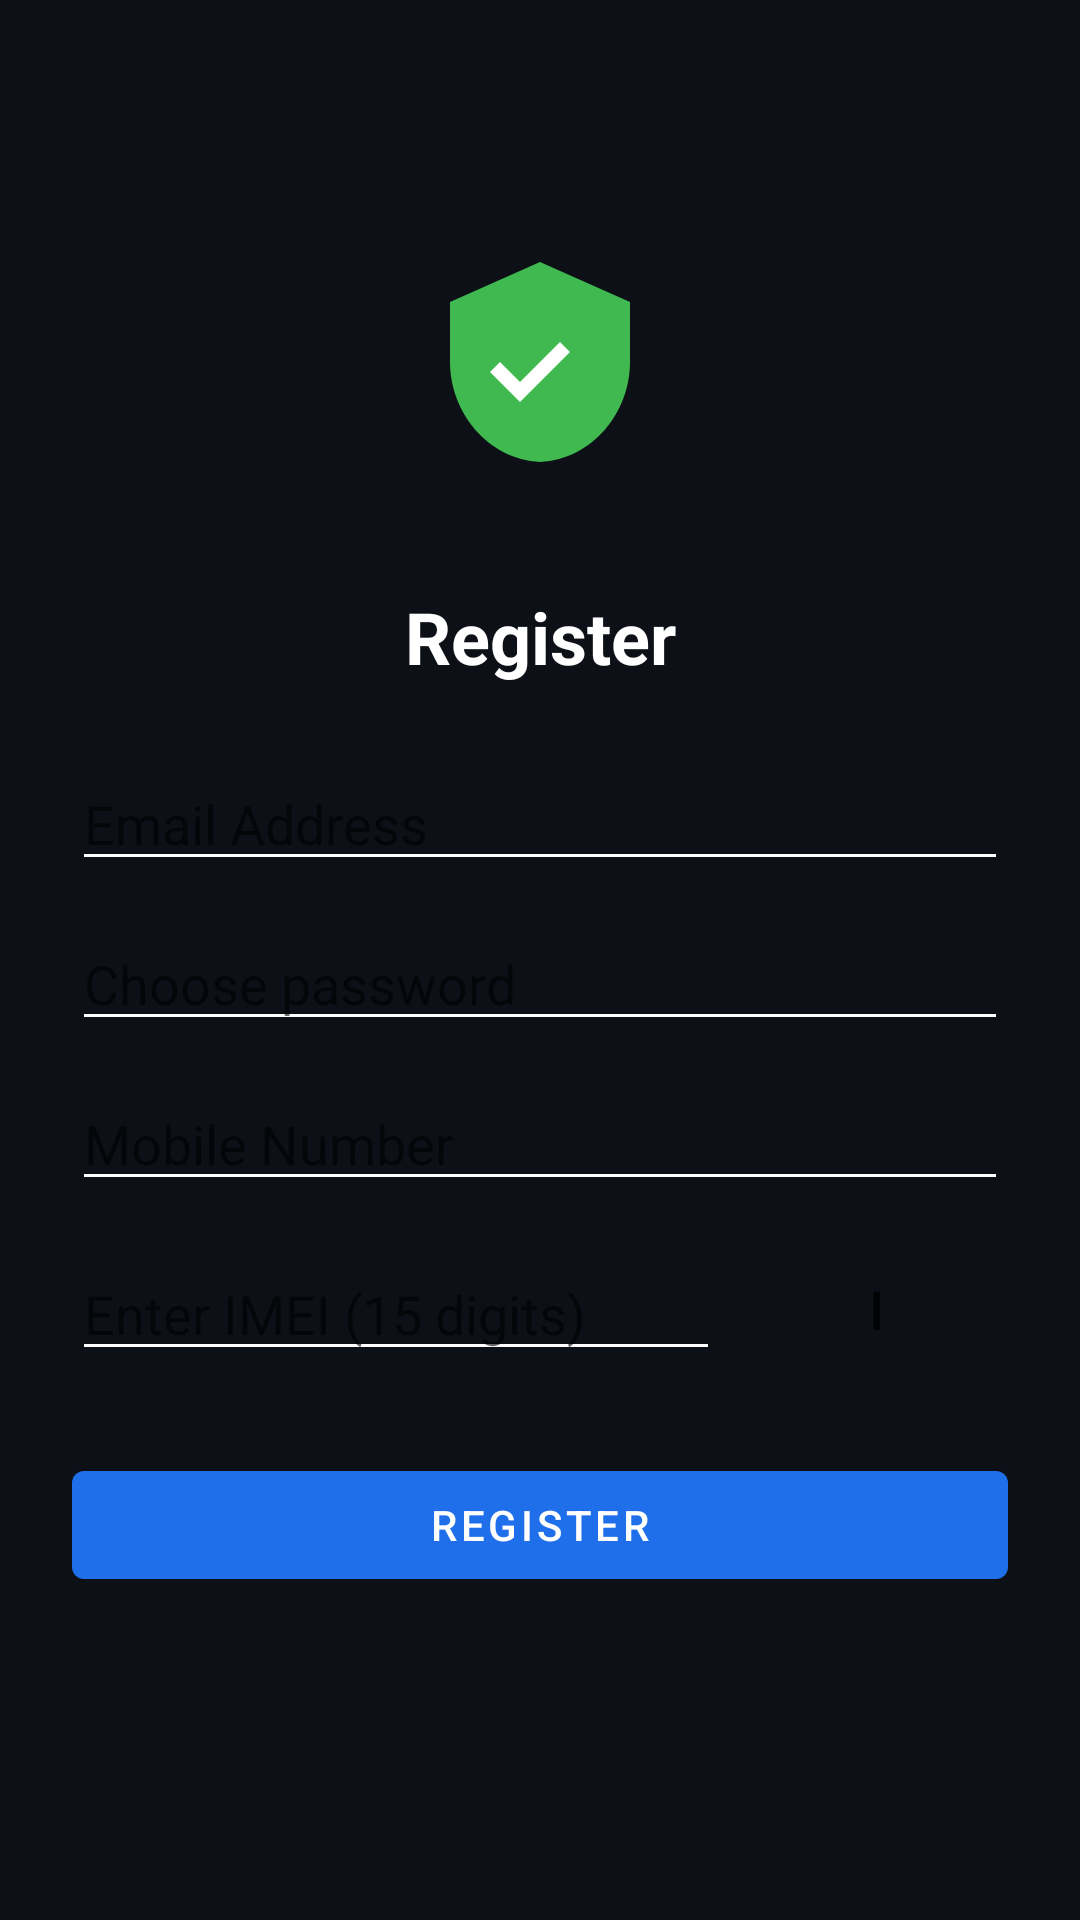

Android layout source for this screen:
<!-- AndroidManifest.xml: application theme Theme.JourneyGuard -->
<!-- res/layout/activity_register.xml -->
<?xml version="1.0" encoding="utf-8"?>
<ScrollView xmlns:android="http://schemas.android.com/apk/res/android"
    xmlns:app="http://schemas.android.com/apk/res-auto"
    android:layout_width="match_parent"
    android:layout_height="match_parent"
    android:background="@color/bg_dark"
    android:fillViewport="true">

    <LinearLayout
        android:layout_width="match_parent"
        android:layout_height="wrap_content"
        android:gravity="center_horizontal"
        android:orientation="vertical"
        android:padding="24dp">

        <ImageView
            android:layout_width="80dp"
            android:layout_height="80dp"
            android:layout_marginTop="60dp"
            android:layout_marginBottom="32dp"
            android:contentDescription="@string/logo_desc"
            android:src="@drawable/ic_journeyguard_logo" />

        <TextView
            android:layout_width="match_parent"
            android:layout_height="wrap_content"
            android:gravity="center"
            android:text="@string/register_button"
            android:textColor="@color/white"
            android:textSize="24sp"
            android:textStyle="bold" />

        <EditText
            android:id="@+id/etUsername"
            android:layout_width="match_parent"
            android:layout_height="wrap_content"
            android:layout_marginTop="24dp"
            android:backgroundTint="@color/white"
            android:hint="@string/register_username"
            android:inputType="textEmailAddress"
            android:textColor="@color/white" />

        <EditText
            android:id="@+id/etPassword"
            android:layout_width="match_parent"
            android:layout_height="wrap_content"
            android:layout_marginTop="12dp"
            android:backgroundTint="@color/white"
            android:hint="@string/register_password"
            android:inputType="textPassword"
            android:textColor="@color/white" />

        <EditText
            android:id="@+id/etPhone"
            android:layout_width="match_parent"
            android:layout_height="wrap_content"
            android:layout_marginTop="12dp"
            android:backgroundTint="@color/white"
            android:hint="@string/phone_label"
            android:inputType="phone"
            android:textColor="@color/white" />

        <LinearLayout
            android:layout_width="match_parent"
            android:layout_height="wrap_content"
            android:layout_marginTop="12dp"
            android:gravity="center_vertical"
            android:orientation="horizontal">

            <EditText
                android:id="@+id/etIMEI"
                android:layout_width="0dp"
                android:layout_height="wrap_content"
                android:layout_weight="1"
                android:backgroundTint="@color/white"
                android:hint="@string/imei_hint"
                android:inputType="number"
                android:maxLength="15"
                android:textColor="@color/white" />

            <Button
                android:id="@+id/btnIMEIInfo"
                android:layout_width="wrap_content"
                android:layout_height="wrap_content"
                android:layout_marginStart="8dp"
                android:background="?attr/selectableItemBackgroundBorderless"
                android:text="@string/imei_info"
                android:textSize="18sp" />

        </LinearLayout>

        <TextView
            android:id="@+id/tvIMEIGuide"
            android:layout_width="match_parent"
            android:layout_height="wrap_content"
            android:layout_marginTop="8dp"
            android:background="@android:color/darker_gray"
            android:padding="8dp"
            android:text="@string/imei_guide"
            android:textColor="@color/white"
            android:textSize="12sp"
            android:visibility="gone" />

        <com.google.android.material.button.MaterialButton
            android:id="@+id/btnRegisterConfirm"
            style="?attr/materialButtonStyle"
            android:layout_width="match_parent"
            android:layout_height="wrap_content"
            android:layout_marginTop="24dp"
            android:text="@string/register_button" />

    </LinearLayout>
</ScrollView>
<!-- resources referenced by this layout -->
<resources>
  <color name="bg_dark">#0D1117</color>
  <color name="white">#FFFFFFFF</color>
  <!-- drawable ic_journeyguard_logo (drawable) -->
  <?xml version="1.0" encoding="utf-8"?>
  <vector xmlns:android="http://schemas.android.com/apk/res/android"
      android:width="64dp"
      android:height="64dp"
      android:viewportWidth="24"
      android:viewportHeight="24">
      
      <path
          android:fillColor="#3FB950"
          android:pathData="M12,1L3,5v6c0,5 3.7,9.7 9,10 5.3,-0.3 9,-5 9,-10V5l-9,-4z" />
      
      <path
          android:fillColor="#FFFFFF"
          android:pathData="M10,13l-2,-2l-1,1l3,3l5,-5l-1,-1l-4,4z" />
  </vector>
  <string name="imei_guide">How to get IMEI:\n1. Open Phone Dialer\n2. Dial: *#06#\n3. Your 15-digit IMEI will appear\n\nWhy we need it: If you lose your phone, we can help confirm device ownership.</string>
  <string name="imei_hint">Enter IMEI (15 digits)</string>
  <string name="imei_info">i</string>
  <string name="logo_desc">JourneyGuard logo</string>
  <string name="phone_label">Mobile Number</string>
  <string name="register_button">Register</string>
  <string name="register_password">Choose password</string>
  <string name="register_username">Email Address</string>
  <style name="Theme.JourneyGuard" parent="Theme.MaterialComponents.DayNight.NoActionBar">
          <item name="colorPrimary">#1F6FEB</item>
          <item name="colorPrimaryVariant">#1158C7</item>
          <item name="colorOnPrimary">#FFFFFF</item>
          <item name="colorSecondary">#238636</item>
          <item name="colorOnSecondary">#FFFFFF</item>
          <item name="android:windowBackground">@color/bg_dark</item>
          <item name="android:statusBarColor">@color/bg_dark</item>
          <item name="android:navigationBarColor">@color/bg_dark</item>
      </style>
</resources>
